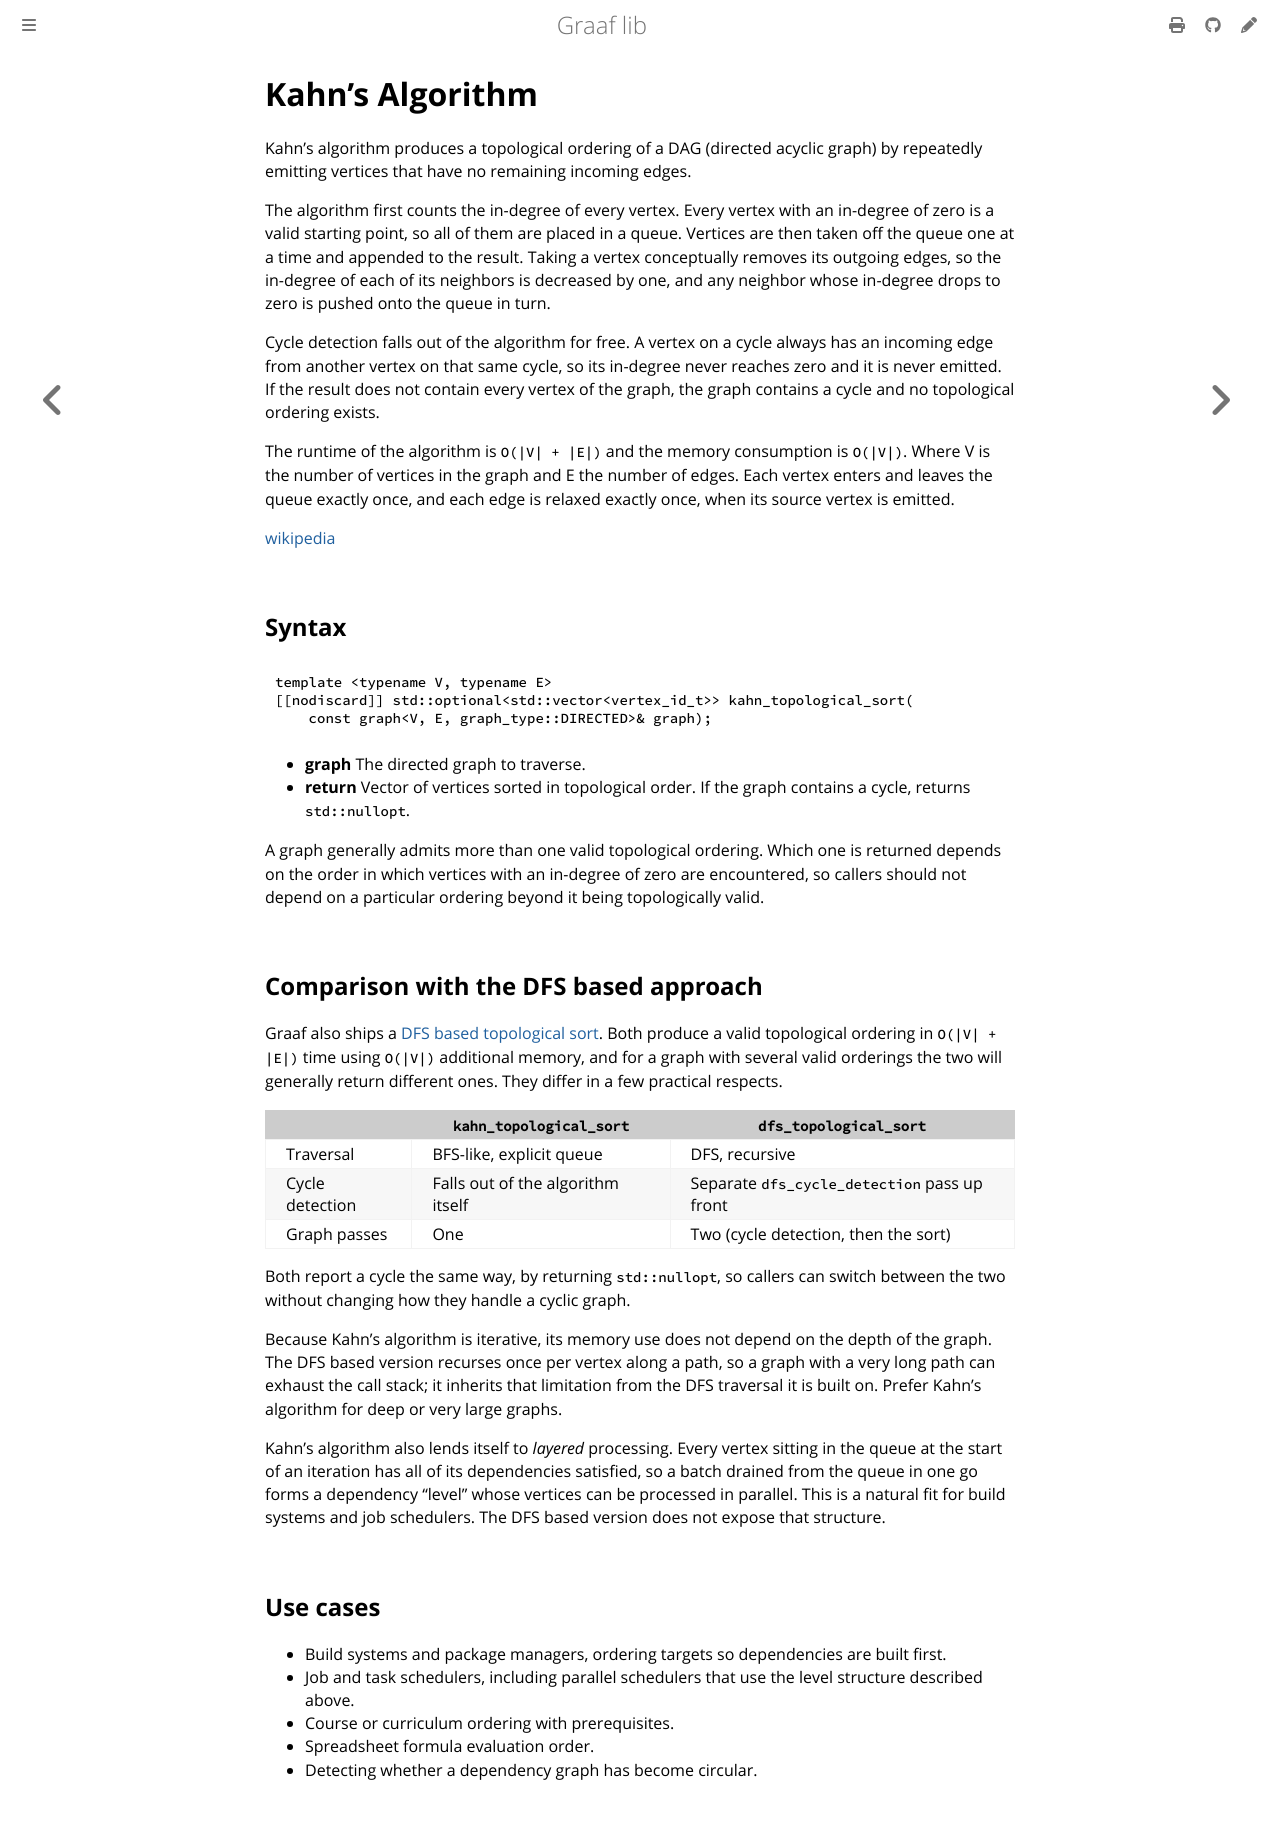

repository: bobluppes/graaf · page: algorithms/topological-sort/kahn.html · generator: mdbook

# Kahn's Algorithm

Kahn's algorithm produces a topological ordering of a DAG (directed acyclic graph) by repeatedly emitting vertices that
have no remaining incoming edges.

The algorithm first counts the in-degree of every vertex. Every vertex with an in-degree of zero is a valid starting
point, so all of them are placed in a queue. Vertices are then taken off the queue one at a time and appended to the
result. Taking a vertex conceptually removes its outgoing edges, so the in-degree of each of its neighbors is decreased
by one, and any neighbor whose in-degree drops to zero is pushed onto the queue in turn.

Cycle detection falls out of the algorithm for free. A vertex on a cycle always has an incoming edge from another vertex
on that same cycle, so its in-degree never reaches zero and it is never emitted. If the result does not contain every
vertex of the graph, the graph contains a cycle and no topological ordering exists.

The runtime of the algorithm is `O(|V| + |E|)` and the memory consumption is `O(|V|)`. Where V is the number of vertices
in the graph and E the number of edges. Each vertex enters and leaves the queue exactly once, and each edge is relaxed
exactly once, when its source vertex is emitted.

[wikipedia](https://en.wikipedia.org/wiki/Topological_sorting#Kahn's_algorithm)

## Syntax

```cpp
template <typename V, typename E>
[[nodiscard]] std::optional<std::vector<vertex_id_t>> kahn_topological_sort(
    const graph<V, E, graph_type::DIRECTED>& graph);
```

- **graph** The directed graph to traverse.
- **return** Vector of vertices sorted in topological order. If the graph contains a cycle, returns `std::nullopt`.

A graph generally admits more than one valid topological ordering. Which one is returned depends on the order in which
vertices with an in-degree of zero are encountered, so callers should not depend on a particular ordering beyond it
being topologically valid.

## Comparison with the DFS based approach

Graaf also ships a [DFS based topological sort](topological-sort.md). Both produce a valid topological ordering in
`O(|V| + |E|)` time using `O(|V|)` additional memory, and for a graph with several valid orderings the two will
generally return different ones. They differ in a few practical respects.

| | `kahn_topological_sort` | `dfs_topological_sort` |
| --- | --- | --- |
| Traversal | BFS-like, explicit queue | DFS, recursive |
| Cycle detection | Falls out of the algorithm itself | Separate `dfs_cycle_detection` pass up front |
| Graph passes | One | Two (cycle detection, then the sort) |

Both report a cycle the same way, by returning `std::nullopt`, so callers can switch between the two without changing
how they handle a cyclic graph.

Because Kahn's algorithm is iterative, its memory use does not depend on the depth of the graph. The DFS based version
recurses once per vertex along a path, so a graph with a very long path can exhaust the call stack; it inherits that
limitation from the DFS traversal it is built on. Prefer Kahn's algorithm for deep or very large graphs.

Kahn's algorithm also lends itself to *layered* processing. Every vertex sitting in the queue at the start of an
iteration has all of its dependencies satisfied, so a batch drained from the queue in one go forms a dependency
"level" whose vertices can be processed in parallel. This is a natural fit for build systems and job schedulers. The
DFS based version does not expose that structure.

## Use cases

- Build systems and package managers, ordering targets so dependencies are built first.
- Job and task schedulers, including parallel schedulers that use the level structure described above.
- Course or curriculum ordering with prerequisites.
- Spreadsheet formula evaluation order.
- Detecting whether a dependency graph has become circular.
